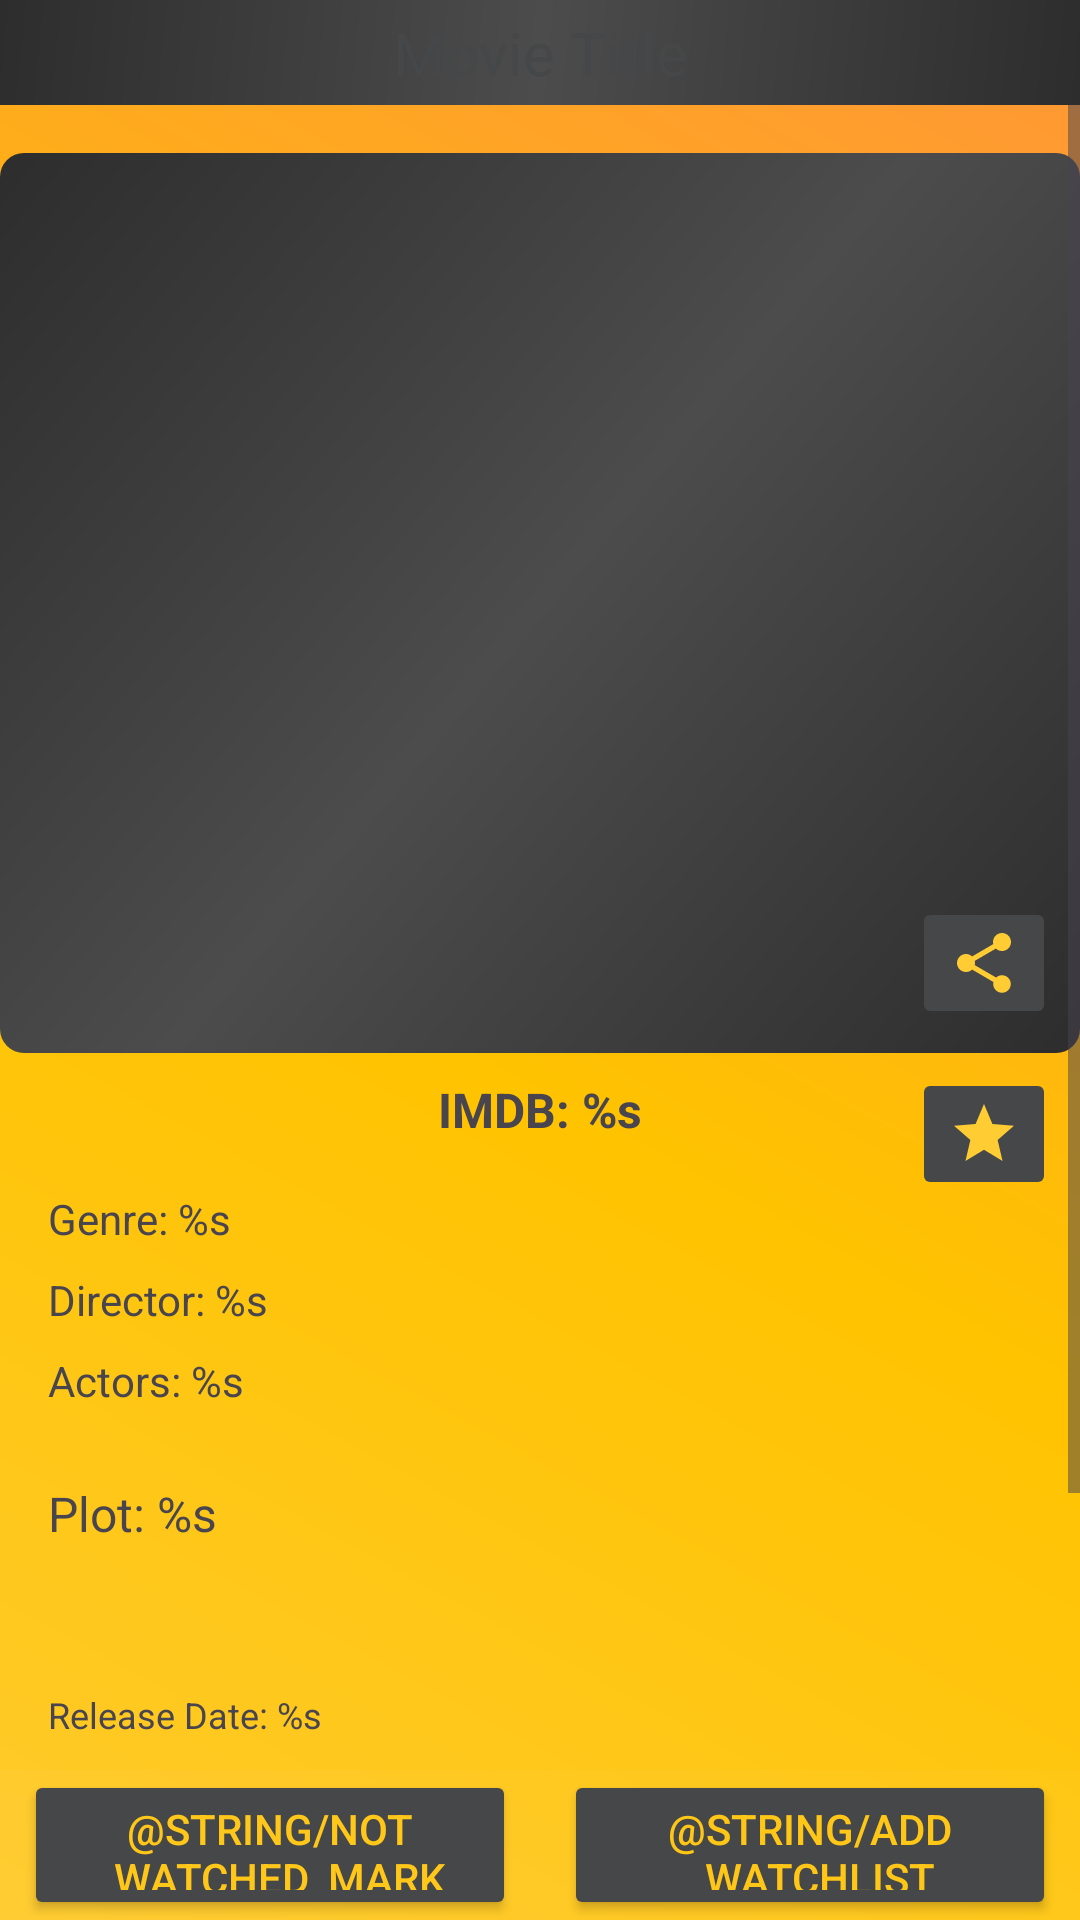

Write the Android layout XML for this screen, with the resource values it uses.
<!-- AndroidManifest.xml: application theme Theme.Movieo -->
<!-- res/layout/fragment_movie_details.xml -->
<?xml version="1.0" encoding="utf-8"?>
<androidx.constraintlayout.widget.ConstraintLayout xmlns:android="http://schemas.android.com/apk/res/android"
    xmlns:app="http://schemas.android.com/apk/res-auto"
    xmlns:tools="http://schemas.android.com/tools"
    android:layout_width="match_parent"
    android:layout_height="match_parent"
    android:background="@drawable/my_gradient">

    <TextView
        android:id="@+id/movie_title_d"
        android:layout_width="0dp"
        android:layout_height="wrap_content"
        android:background="@drawable/menu_background"
        android:gravity="center"
        android:padding="4dp"
        android:text="@string/movie_title"
        android:textAppearance="@style/TextAppearance.AppCompat.Display2"
        android:textColor="@color/material_dynamic_neutral30"
        android:textSize="20sp"
        app:layout_constraintEnd_toEndOf="@+id/scrollView3"
        app:layout_constraintStart_toStartOf="parent"
        app:layout_constraintTop_toTopOf="parent" />


    <androidx.constraintlayout.widget.ConstraintLayout
        android:id="@+id/constraintLayout"
        android:layout_width="0dp"
        android:layout_height="50dp"
        app:layout_anchorGravity="center"
        app:layout_constraintBottom_toBottomOf="parent"
        app:layout_constraintEnd_toEndOf="parent"
        app:layout_constraintStart_toStartOf="parent">


        <Button
            android:id="@+id/saw_button"
            android:layout_width="0dp"
            android:layout_height="0dp"
            android:layout_marginStart="8dp"
            android:layout_marginEnd="8dp"
            android:backgroundTint="@color/material_dynamic_neutral30"
            android:text="@string/not_watched_mark"
            android:textColor="@color/yellow"
            app:layout_constraintBottom_toBottomOf="parent"
            app:layout_constraintEnd_toStartOf="@+id/save_shit"
            app:layout_constraintStart_toStartOf="parent"
            app:layout_constraintTop_toTopOf="parent" />

        <Button
            android:id="@+id/save_shit"
            android:layout_width="0dp"
            android:layout_height="0dp"
            android:layout_marginStart="8dp"
            android:layout_marginEnd="8dp"
            android:backgroundTint="@color/material_dynamic_neutral30"
            android:text="@string/add_watchlist"
            android:textColor="#FEC617"
            app:layout_constraintBottom_toBottomOf="parent"
            app:layout_constraintEnd_toEndOf="parent"
            app:layout_constraintStart_toEndOf="@+id/saw_button"
            app:layout_constraintTop_toTopOf="parent" />

    </androidx.constraintlayout.widget.ConstraintLayout>


    <ScrollView
        android:id="@+id/scrollView3"
        android:layout_width="match_parent"
        android:layout_height="0dp"
        android:fillViewport="true"
        app:layout_constraintBottom_toTopOf="@+id/constraintLayout"
        app:layout_constraintEnd_toEndOf="parent"
        app:layout_constraintHorizontal_bias="0.0"
        app:layout_constraintStart_toStartOf="parent"
        app:layout_constraintTop_toBottomOf="@+id/movie_title_d">

        <androidx.constraintlayout.widget.ConstraintLayout
            android:layout_width="match_parent"
            android:layout_height="wrap_content"
            android:background="@drawable/my_gradient">


            <ImageView
                android:id="@+id/movie_photo"
                android:layout_width="0dp"
                android:layout_height="300dp"
                android:layout_marginTop="16dp"
                android:background="@drawable/my_gradient_two"
                android:padding="12dp"
                android:scaleType="fitCenter"
                app:layout_constraintEnd_toEndOf="parent"
                app:layout_constraintHorizontal_bias="0.0"
                app:layout_constraintStart_toStartOf="parent"
                app:layout_constraintTop_toTopOf="parent" />

            <TextView
                android:id="@+id/plot"
                android:layout_width="0dp"
                android:layout_height="wrap_content"
                android:layout_marginTop="24dp"

                android:layout_marginEnd="24dp"
                android:text="@string/plot"
                android:textSize="16sp"
                app:layout_constraintEnd_toEndOf="parent"
                app:layout_constraintStart_toStartOf="@+id/actors"
                app:layout_constraintTop_toBottomOf="@+id/actors" />

            <TextView
                android:id="@+id/counry"
                android:layout_width="0dp"
                android:layout_height="wrap_content"
                android:layout_marginTop="16dp"
                android:text="@string/country"
                android:textSize="12sp"
                app:layout_constraintEnd_toEndOf="@+id/date"
                app:layout_constraintStart_toStartOf="@+id/date"
                app:layout_constraintTop_toBottomOf="@+id/date" />

            <TextView
                android:id="@+id/date"
                android:layout_width="0dp"
                android:layout_height="wrap_content"
                android:layout_marginTop="48dp"
                android:text="@string/release_date"
                android:textSize="12sp"
                app:layout_constraintEnd_toEndOf="@+id/plot"
                app:layout_constraintStart_toStartOf="@+id/plot"
                app:layout_constraintTop_toBottomOf="@+id/plot" />

            <TextView
                android:id="@+id/time"
                android:layout_width="0dp"
                android:layout_height="wrap_content"
                android:layout_marginTop="16dp"
                android:text="@string/runtime"
                android:textSize="12sp"
                app:layout_constraintEnd_toEndOf="@+id/counry"
                app:layout_constraintStart_toStartOf="@+id/counry"
                app:layout_constraintTop_toBottomOf="@+id/counry" />

            <TextView
                android:id="@+id/language"
                android:layout_width="0dp"
                android:layout_height="wrap_content"
                android:layout_marginTop="16dp"
                android:layout_marginBottom="24dp"
                android:text="@string/language"
                android:textSize="12sp"
                app:layout_constraintBottom_toBottomOf="parent"
                app:layout_constraintEnd_toEndOf="@+id/time"
                app:layout_constraintStart_toStartOf="@+id/time"
                app:layout_constraintTop_toBottomOf="@+id/time" />

            <TextView
                android:id="@+id/rating"
                android:layout_width="wrap_content"
                android:layout_height="wrap_content"
                android:layout_marginTop="8dp"
                android:text="@string/ratings"
                android:textSize="16sp"
                android:textStyle="bold"
                app:layout_constraintEnd_toEndOf="@+id/movie_photo"
                app:layout_constraintStart_toStartOf="parent"
                app:layout_constraintTop_toBottomOf="@+id/movie_photo" />

            <TextView
                android:id="@+id/actors"
                android:layout_width="0dp"
                android:layout_height="wrap_content"
                android:layout_marginTop="8dp"
                android:layout_marginEnd="24dp"
                android:text="@string/actors_with_label"
                app:layout_constraintEnd_toEndOf="parent"
                app:layout_constraintStart_toStartOf="@+id/director"
                app:layout_constraintTop_toBottomOf="@+id/director" />

            <TextView
                android:id="@+id/genre"
                android:layout_width="0dp"
                android:layout_height="wrap_content"
                android:layout_marginStart="16dp"
                android:layout_marginTop="16dp"
                android:layout_marginEnd="24dp"
                android:text="@string/genre"
                app:layout_constraintEnd_toEndOf="parent"
                app:layout_constraintHorizontal_bias="0.053"
                app:layout_constraintStart_toStartOf="parent"
                app:layout_constraintTop_toBottomOf="@+id/ocenka" />

            <TextView
                android:id="@+id/director"
                android:layout_width="0dp"
                android:layout_height="wrap_content"
                android:layout_marginTop="8dp"
                android:layout_marginEnd="24dp"
                android:text="@string/director"
                app:layout_constraintEnd_toEndOf="parent"
                app:layout_constraintStart_toStartOf="@+id/genre"
                app:layout_constraintTop_toBottomOf="@+id/genre" />

            <TextView
                android:id="@+id/ocenka"
                android:layout_width="wrap_content"
                android:layout_height="wrap_content"
                android:layout_marginTop="8dp"
                android:text="@string/your_rating"
                android:textSize="16sp"
                android:textStyle="bold"
                android:visibility="gone"
                app:layout_constraintEnd_toEndOf="@+id/rating"
                app:layout_constraintStart_toStartOf="@+id/rating"
                app:layout_constraintTop_toBottomOf="@+id/rating" />

            <ImageButton
                android:id="@+id/movie_share"
                android:layout_width="wrap_content"
                android:layout_height="wrap_content"
                android:layout_marginEnd="8dp"
                android:layout_marginBottom="8dp"
                android:backgroundTint="@color/material_dynamic_neutral30"
                android:text="share"
                app:layout_constraintBottom_toBottomOf="@+id/movie_photo"
                app:layout_constraintEnd_toEndOf="parent"
                app:srcCompat="@drawable/ic_share" />

            <ImageButton
                android:id="@+id/rate_shit"
                android:layout_width="wrap_content"
                android:layout_height="wrap_content"
                android:layout_marginEnd="8dp"
                android:backgroundTint="@color/material_dynamic_neutral30"
                app:layout_constraintBottom_toTopOf="@+id/genre"
                app:layout_constraintEnd_toEndOf="parent"
                app:layout_constraintTop_toTopOf="@+id/rating"
                app:srcCompat="@drawable/movie_rate" />


        </androidx.constraintlayout.widget.ConstraintLayout>
    </ScrollView>

</androidx.constraintlayout.widget.ConstraintLayout>
<!-- resources referenced by this layout -->
<resources>
  <color name="material_dynamic_neutral30">#FF454749</color>
  <color name="yellow">#FEC71A</color>
  <!-- drawable ic_share (drawable) -->
  <vector android:height="24dp" android:tint="#FFCC33"
      android:viewportHeight="24" android:viewportWidth="24"
      android:width="24dp" xmlns:android="http://schemas.android.com/apk/res/android">
      <path android:fillColor="@android:color/white" android:pathData="M18,16.08c-0.76,0 -1.44,0.3 -1.96,0.77L8.91,12.7c0.05,-0.23 0.09,-0.46 0.09,-0.7s-0.04,-0.47 -0.09,-0.7l7.05,-4.11c0.54,0.5 1.25,0.81 2.04,0.81 1.66,0 3,-1.34 3,-3s-1.34,-3 -3,-3 -3,1.34 -3,3c0,0.24 0.04,0.47 0.09,0.7L8.04,9.81C7.5,9.31 6.79,9 6,9c-1.66,0 -3,1.34 -3,3s1.34,3 3,3c0.79,0 1.5,-0.31 2.04,-0.81l7.12,4.16c-0.05,0.21 -0.08,0.43 -0.08,0.65 0,1.61 1.31,2.92 2.92,2.92 1.61,0 2.92,-1.31 2.92,-2.92s-1.31,-2.92 -2.92,-2.92z"/>
  </vector>
  <!-- drawable menu_background (drawable) -->
  <?xml version="1.0" encoding="utf-8"?>
  <shape xmlns:android="http://schemas.android.com/apk/res/android"
      android:shape="rectangle">
  
      <gradient
          android:startColor="#2d2d2d"
          android:centerColor="#4c4c4c"
          android:endColor="#2d2d2d"
          android:angle="135"/>
  </shape>
  <!-- drawable movie_rate (drawable) -->
  <vector android:height="24dp" android:tint="#FFCC33"
      android:viewportHeight="24" android:viewportWidth="24"
      android:width="24dp" xmlns:android="http://schemas.android.com/apk/res/android">
      <path android:fillColor="@android:color/black" android:pathData="M12,17.27L18.18,21l-1.64,-7.03L22,9.24l-7.19,-0.61L12,2 9.19,8.63 2,9.24l5.46,4.73L5.82,21z"/>
  </vector>
  <!-- drawable my_gradient (drawable) -->
  <shape xmlns:android="http://schemas.android.com/apk/res/android"
      android:shape="rectangle">
      <gradient
          android:startColor="#FFCC33"
          android:centerColor="#FFC300"
          android:endColor="#FF9933"
          android:angle="45"
          android:centerX="0.5"
          android:centerY="0.5"/>
  </shape>
  <!-- drawable my_gradient_two (drawable) -->
  <shape xmlns:android="http://schemas.android.com/apk/res/android"
      android:shape="rectangle">
  
      <corners android:radius="8dp" />
  
      <gradient
          android:startColor="#2d2d2d"
          android:centerColor="#4c4c4c"
          android:endColor="#2d2d2d"
          android:angle="135"/>
  </shape>
  <string name="actors_with_label">Actors: %s</string>
  <string name="country">Country: %s</string>
  <string name="director">Director: %s</string>
  <string name="genre">Genre: %s</string>
  <string name="language">Language: %s</string>
  <string name="movie_title">Movie Title</string>
  <string name="plot">Plot: %s</string>
  <string name="ratings">IMDB: %s</string>
  <string name="release_date">Release Date: %s</string>
  <string name="runtime">Runtime: %s</string>
  <string name="your_rating">Your Rating: %s</string>
  <style name="Theme.Movieo" parent="Base.Theme.Movieo" />
  <style name="Base.Theme.Movieo" parent="Theme.Material3.DayNight.NoActionBar">
          <item name="android:windowFullscreen">true</item>
          <item name="colorAccent">@color/black</item>
      </style>
  <color name="black">#FF000000</color>
</resources>
